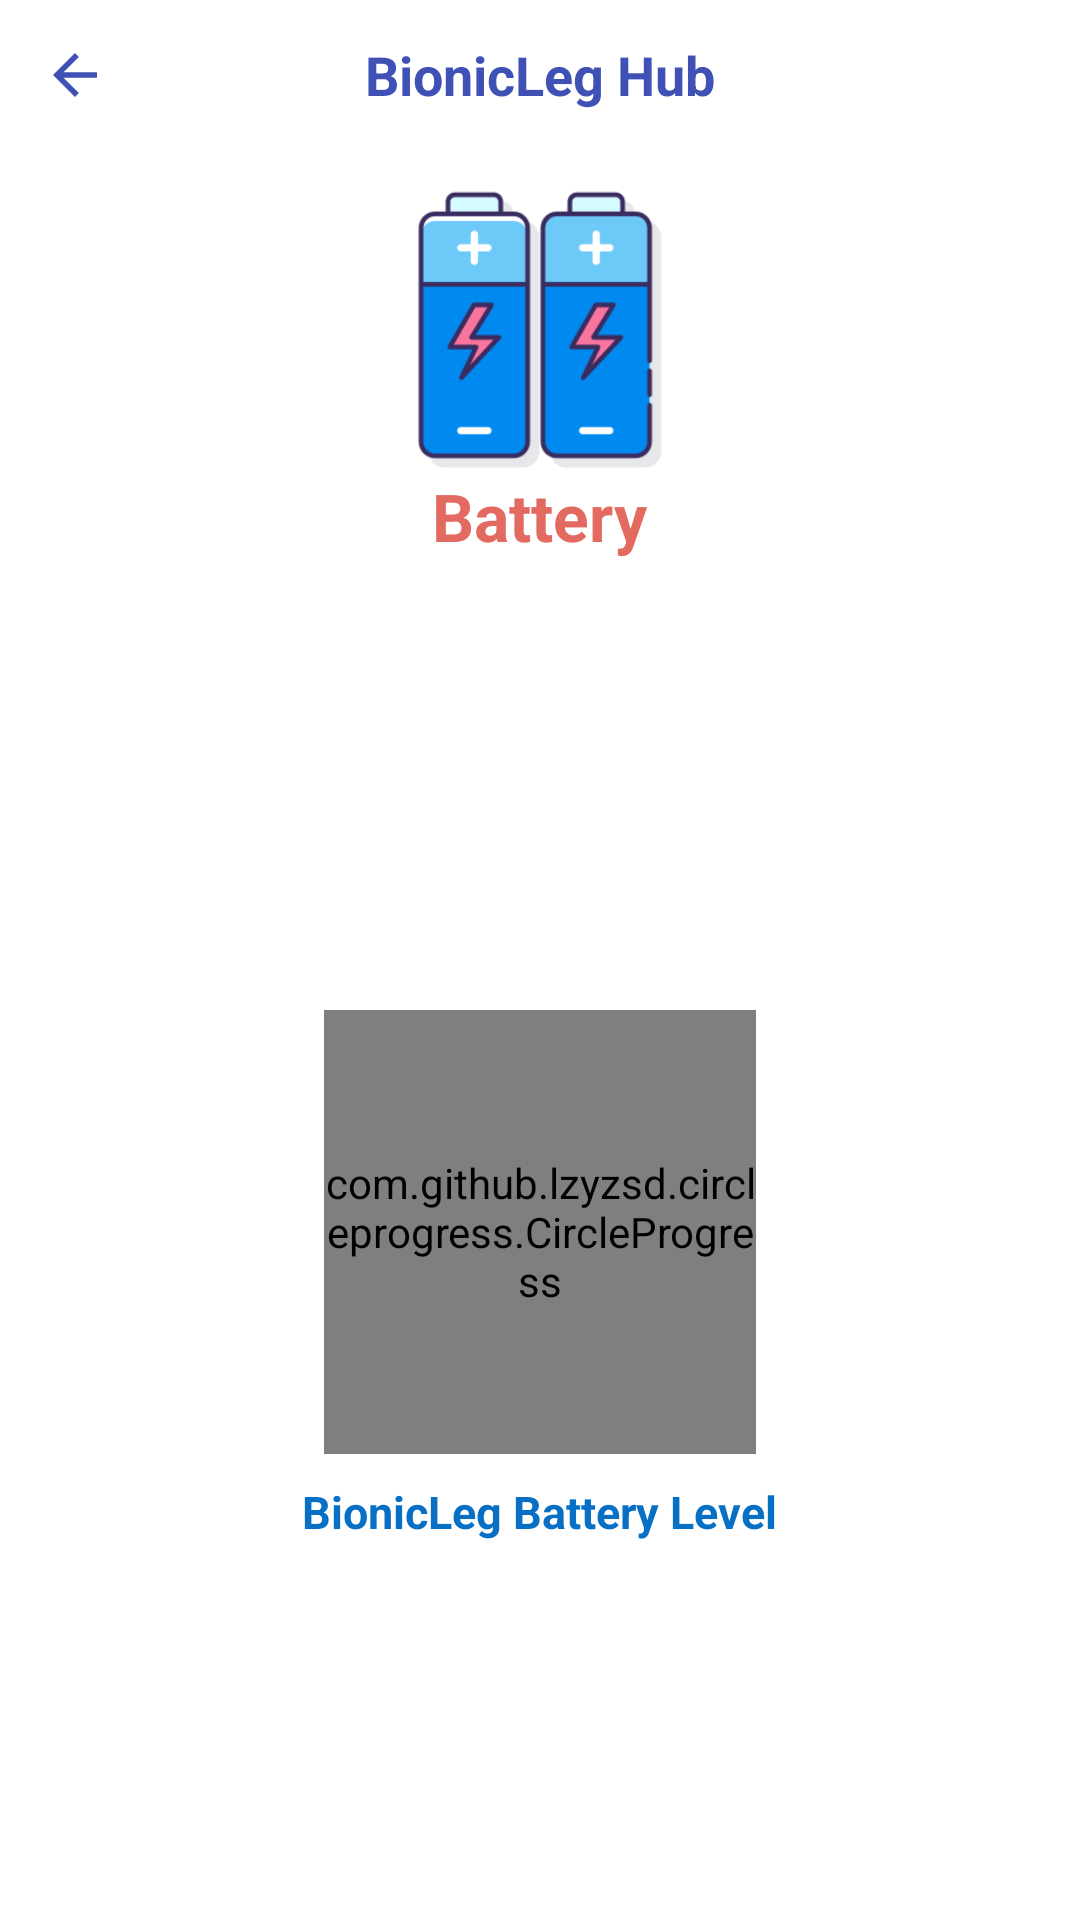

Write the Android layout XML for this screen, with the resource values it uses.
<!-- AndroidManifest.xml: application theme Theme.Bionic_Leg -->
<!-- res/layout/activity_batterie.xml -->
<?xml version="1.0" encoding="utf-8"?>
<LinearLayout xmlns:android="http://schemas.android.com/apk/res/android"
    xmlns:app="http://schemas.android.com/apk/res-auto"
    xmlns:tools="http://schemas.android.com/tools"
    android:layout_width="match_parent"
    android:layout_height="match_parent"
    android:background="@drawable/screen"
    android:orientation="vertical"
    tools:context=".BatterieActivity">



    <RelativeLayout
        android:layout_width="match_parent"
        android:layout_height="wrap_content">

        <ImageView
            android:layout_width="50dp"
            android:layout_height="50dp"
            android:src="@drawable/back_btn"
            android:padding="14dp" />

        <TextView
            android:layout_width="wrap_content"
            android:layout_height="wrap_content"
            android:text="BionicLeg Hub"
            android:textColor="#3F51B5"
            android:textStyle="bold"
            android:textSize="18sp"
            android:layout_centerInParent="true" />
    </RelativeLayout>


    <LinearLayout
        android:layout_width="match_parent"
        android:layout_height="wrap_content"
        android:orientation="vertical">

        <ImageView
            android:layout_width="100dp"
            android:layout_height="100dp"
            android:layout_gravity="center"
            android:layout_marginTop="10dp"
            android:src="@drawable/battery"/>

        <TextView
            android:layout_width="wrap_content"
            android:layout_height="wrap_content"
            android:layout_gravity="center"
            android:layout_marginTop="-3dp"
            android:text="Battery"
            android:textSize="22sp"
            android:textStyle="bold"
            android:textColor="#E36A61"/>


    </LinearLayout>


    <com.github.lzyzsd.circleprogress.CircleProgress
        android:id="@+id/circle_progress"
        android:layout_width="144dp"
        android:layout_height="148dp"
        android:layout_gravity="center"
        android:layout_marginTop="150dp"
        app:circle_progress="1" />

    <TextView
        android:layout_width="wrap_content"
        android:layout_height="wrap_content"
        android:layout_gravity="center"
        android:layout_marginTop="9dp"
        android:text="BionicLeg Battery Level"
        android:textSize="15sp"
        android:textStyle="bold"
        android:textColor="#0770C5"/>

</LinearLayout>
<!-- resources referenced by this layout -->
<resources>
  <!-- drawable back_btn (drawable) -->
  <vector  xmlns:android="http://schemas.android.com/apk/res/android"
      android:height="24dp"
      android:viewportHeight="24"
      android:viewportWidth="24"
      android:width="24dp">
  
  
      <path
          android:fillColor="#3F51B5"
          android:pathData="M20,11H7.83l5.59,-5.59L12,4l-8,8 8,8 1.41,-1.41L7.83,13H20v-2z"/>
  </vector>
  <!-- drawable battery: png bitmap (drawable, 7709 bytes) -->
  <style name="Theme.Bionic_Leg" parent="Theme.MaterialComponents.DayNight.NoActionBar">
          
          <item name="colorPrimary">@color/blue</item>
          <item name="colorPrimaryVariant">@color/blue</item>
          <item name="colorOnPrimary">@color/white</item>
          
          <item name="colorSecondary">@color/teal_200</item>
          <item name="colorSecondaryVariant">@color/teal_700</item>
          <item name="colorOnSecondary">@color/black</item>
          
          <item name="android:statusBarColor">?attr/colorPrimaryVariant</item>
          
      </style>
  <color name="blue">#03A9F4</color>
  <color name="white">#FFFFFFFF</color>
  <color name="teal_200">#FF03DAC5</color>
  <color name="teal_700">#FF018786</color>
  <color name="black">#FF000000</color>
</resources>
